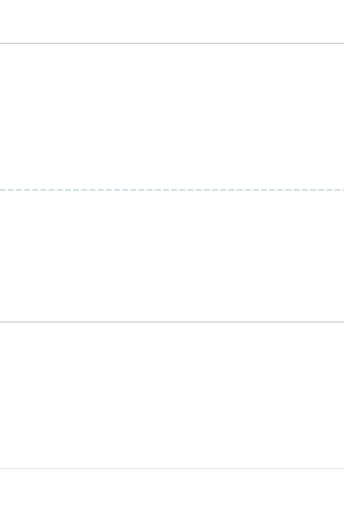
t = 0.00 s
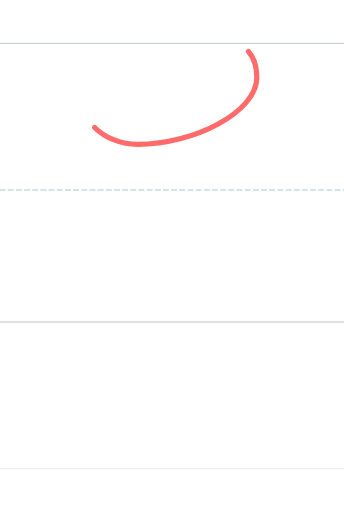
t = 0.30 s
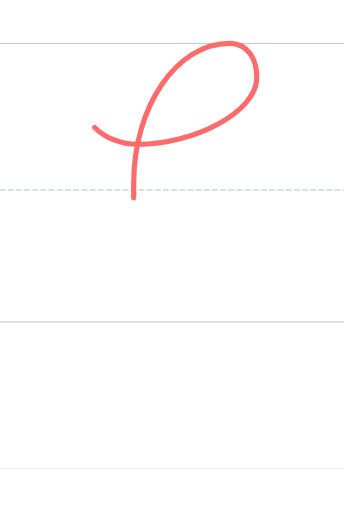
t = 0.60 s
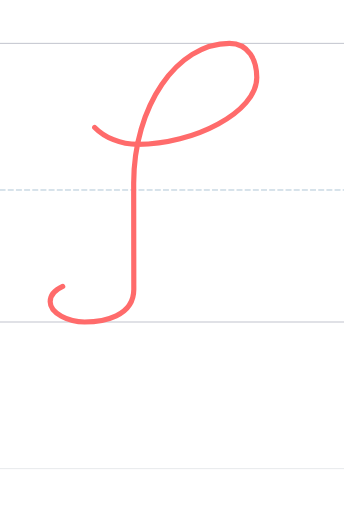
t = 0.90 s
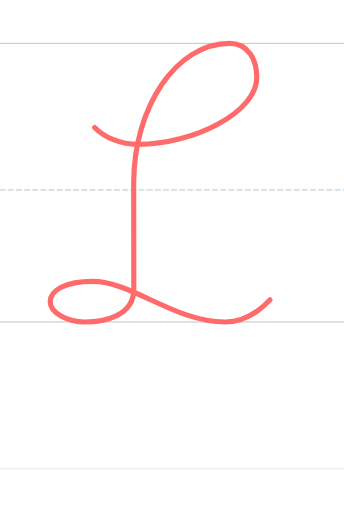
t = 1.20 s

The animated SVG that drew these frames (rendered in a browser with its animation timeline set to each time). Animation: 1 SMIL element (animate=1); one cycle of 1.20 s.

<?xml version="1.0" encoding="UTF-8"?>
<svg xmlns="http://www.w3.org/2000/svg" viewBox="-200 -1496.0 1600 2378.0" width="800" height="600" stroke-linecap="round" stroke-linejoin="round">
  <style>
    .guide { stroke-width: 4; opacity: 0.35; fill: none; }
    .guide.mid { stroke-dasharray: 24 14; opacity: 0.5; }
    .stroke { fill: none; stroke-width: 24; stroke-linecap: round; stroke-linejoin: round; }
  </style>
  <line class="guide" x1="-200" y1="0" x2="1400" y2="0" stroke="#2F3A56"/>
  <line class="guide mid" x1="-200" y1="-614.0" x2="1400" y2="-614.0" stroke="#457B9D"/>
  <line class="guide" x1="-200" y1="-1296.0" x2="1400" y2="-1296.0" stroke="#2F3A56"/>
  <line class="guide" x1="-200" y1="682.0" x2="1400" y2="682.0" stroke="#ADB5BD" stroke-width="2"/>
  <path class="stroke" d="M 240.386,-905.000 C 286.386,-858.000 360.362,-826.000 441.386,-826.000 C 700.394,-826.000 994.386,-975.997 994.386,-1137.000 C 994.386,-1215.058 958.386,-1296.006 867.386,-1296.006 C 622.405,-1296.006 421.773,-1002.451 421.773,-645.539 C 421.773,-288.626 422.386,-350.000 422.386,-152.000 C 422.386,-25.000 280.386,-0.000 193.386,-0.000 C 119.386,-0.000 33.386,-40.000 33.386,-94.000 C 33.386,-148.231 104.386,-189.000 230.386,-189.000 C 414.389,-189.000 610.999,-0.000 847.999,-0.000 C 905.000,-0.000 947.127,-15.273 997.999,-52.060 C 1021.810,-69.277 1040.420,-86.557 1055.323,-103.000" stroke="#FF6B6B" pathLength="1" stroke-dasharray="1" stroke-dashoffset="1">
    <animate attributeName="stroke-dashoffset" values="1;0" dur="1.20s" begin="0.00s" fill="freeze"/>
  </path>
</svg>